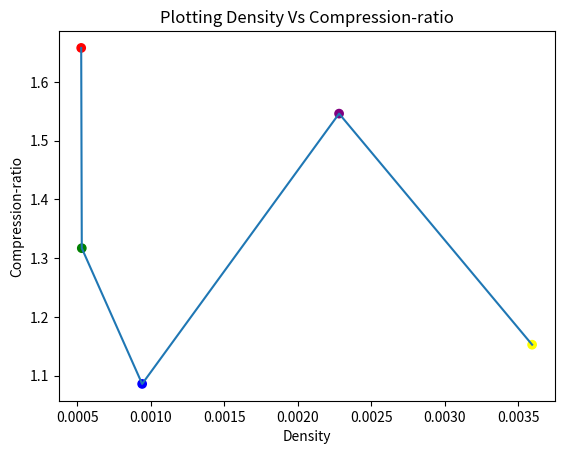

This figure's Python source:
import matplotlib.pyplot as plt

# Define x and y
#Graph density represents the ratio between the edges present in a graph and the maximum number of edges that the graph can contain
x=[0.000525299,0.000529323,0.000939974,0.00227975,0.00359299]
y=[1.65801,1.31692,1.08573,1.54611,1.15255]
# Plot x and y
plt.scatter(x, y, c=['red', 'green', 'blue', 'purple','yellow'])
plt.plot(x, y)

# Add labels and title
plt.ylabel('Compression-ratio')
plt.xlabel('Density')
plt.title('Plotting Density Vs Compression-ratio')

# Show the plot
plt.show()